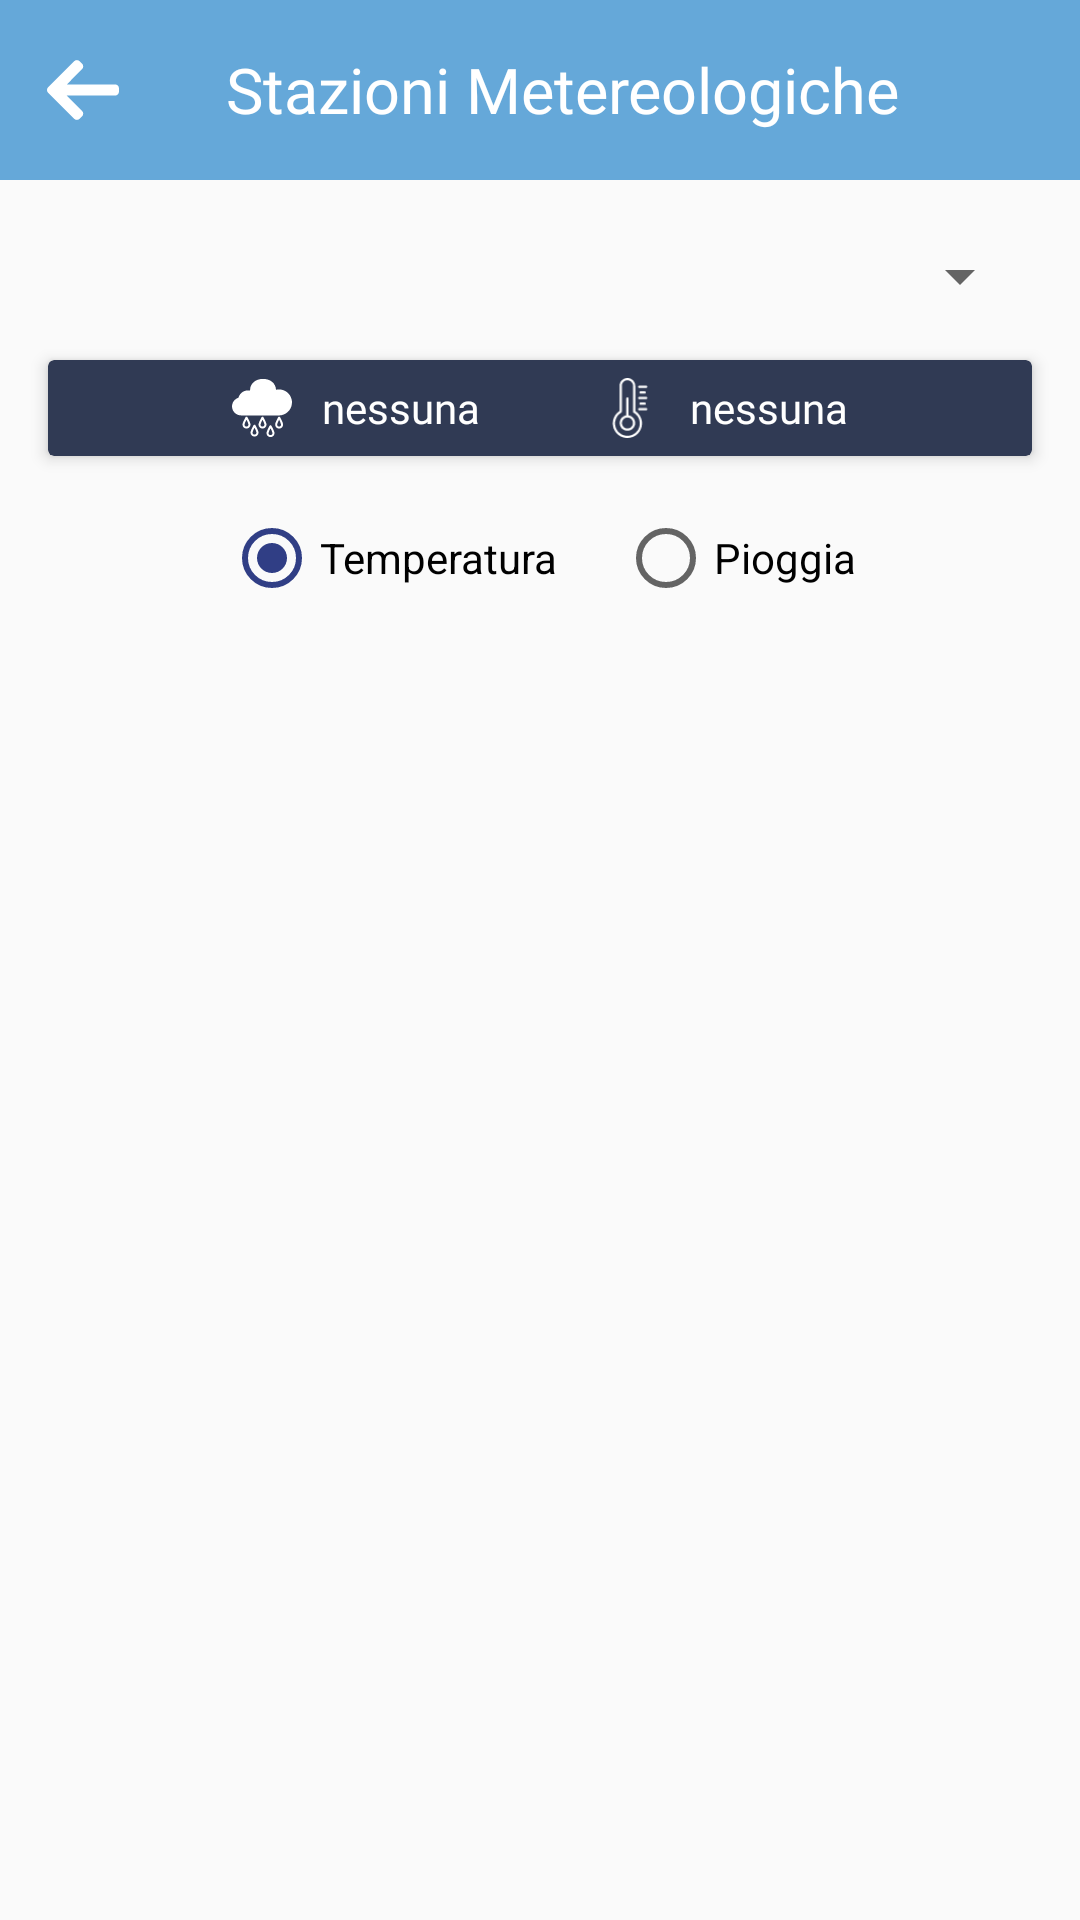

The Android layout XML behind this screen, and the referenced resources:
<!-- AndroidManifest.xml: application theme AppTheme -->
<!-- res/layout/activity_weather_station.xml -->
<?xml version="1.0" encoding="utf-8"?>
<layout
  xmlns:android="http://schemas.android.com/apk/res/android"
  xmlns:app="http://schemas.android.com/apk/res-auto">
<data />
<RelativeLayout
  android:layout_width="match_parent"
  android:layout_height="match_parent">

  
  <LinearLayout
    android:layout_width="match_parent"
    android:layout_height="@dimen/toolbar_height"
    android:background="@color/app_azure"
    android:orientation="horizontal">
    <ImageButton
      android:layout_width="55dp"
      android:layout_height="match_parent"
      android:padding="16dp"
      android:layout_gravity="center"
      android:id="@+id/fragment_radar_day_btn_menu"
      android:background="#00000000"
      android:src="@drawable/ic_arrow_back"
      />
    <TextView
      android:layout_width="match_parent"
      android:layout_height="match_parent"
      android:gravity="center"
      android:layout_marginRight="40dp"
      android:text="Stazioni Metereologiche"
      android:fontFamily="@font/os_regular"
      android:textColor="@color/white"
      android:layout_gravity="center_horizontal"
      android:textSize="@dimen/activity_weatherreport_title_size"/>
  </LinearLayout>
  


  <Spinner
    android:id="@+id/activity_weather_station_spinner"
    android:layout_marginTop="80dp"
    android:layout_width="fill_parent"
    android:layout_marginLeft="16dp"
    android:layout_marginRight="16dp"
    android:layout_height="wrap_content" />

  <android.support.v7.widget.CardView
    android:layout_width="match_parent"
    android:layout_height="wrap_content"
    android:layout_marginTop="120dp"
    android:backgroundTint="@color/blue_main"
    android:layout_marginLeft="16dp"
    android:layout_marginRight="16dp"
    app:cardElevation="3dp">
<LinearLayout
  android:layout_width="match_parent"
  android:layout_height="wrap_content"
  android:orientation="horizontal"
  android:gravity="center_horizontal"
  android:padding="6dp"
  >

  <ImageView
    android:layout_width="@dimen/activity_main_itembar_img_size"
    android:layout_height="@dimen/activity_main_itembar_img_size"
    android:src="@drawable/ic_rain"/>

  <TextView
    android:id="@+id/activity_weather_station_temp"
    android:layout_width="wrap_content"
    android:text="nessuna"
    android:layout_marginLeft="10dp"
    android:layout_height="wrap_content"
    android:fontFamily="@font/os_light"
    android:layout_gravity="center_vertical"
    android:textColor="#ffffff"
    android:textSize="14sp" />

  <ImageView
    android:layout_marginLeft="40dp"
    android:layout_width="@dimen/activity_main_itembar_img_size"
    android:layout_height="@dimen/activity_main_itembar_img_size"
    android:src="@drawable/ic_thermo_white"/>

  <TextView
    android:id="@+id/activity_weather_station_rain"
    android:layout_width="wrap_content"
    android:layout_marginLeft="10dp"
    android:layout_height="wrap_content"
    android:fontFamily="@font/os_light"
    android:text="nessuna"
    android:layout_gravity="center_vertical"
    android:textColor="#ffffff"
    android:textSize="14sp"/>


</LinearLayout>
  </android.support.v7.widget.CardView>

  <RadioGroup xmlns:android="http://schemas.android.com/apk/res/android"
    android:layout_width="match_parent"
    android:gravity="center_horizontal"
    android:layout_marginTop="170dp"
    android:layout_height="wrap_content"
    android:orientation="horizontal">
    <android.support.v7.widget.AppCompatRadioButton
      android:id="@+id/activity_weather_station_rdbtn_temperatura"
      android:layout_width="wrap_content"
      android:layout_height="wrap_content"
      android:checked="true"
      android:text="Temperatura" />
    <android.support.v7.widget.AppCompatRadioButton
      android:id="@+id/activity_weather_station_rdbtn_pioggia"
      android:layout_width="wrap_content"
      android:layout_marginLeft="20dp"
      android:layout_height="wrap_content"
      android:text="Pioggia" />
  </RadioGroup>

  
  <android.support.v7.widget.RecyclerView
    android:layout_marginTop="205dp"
    android:layout_width="match_parent"
    android:layout_height="match_parent"
    android:scrollbars="horizontal"
    android:id="@+id/activity_weather_station_rv"
    android:orientation="vertical"/>

</RelativeLayout>
</layout>
<!-- resources referenced by this layout -->
<resources>
  <color name="app_azure">#65A8D9</color>
  <color name="blue_main">#303A54</color>
  <color name="white">#FFFFFF</color>
  <dimen name="activity_main_itembar_img_size">20dp</dimen>
  <dimen name="activity_weatherreport_title_size">21sp</dimen>
  <dimen name="toolbar_height">60dp</dimen>
  <!-- drawable ic_arrow_back (drawable) -->
  <vector android:height="24dp" android:viewportHeight="492"
      android:viewportWidth="492" android:width="24dp" xmlns:android="http://schemas.android.com/apk/res/android">
      <path android:fillColor="#fff" android:pathData="M464.344,207.418l0.768,0.168H135.888l103.496,-103.724c5.068,-5.064 7.848,-11.924 7.848,-19.124c0,-7.2 -2.78,-14.012 -7.848,-19.088L223.28,49.538c-5.064,-5.064 -11.812,-7.864 -19.008,-7.864c-7.2,0 -13.952,2.78 -19.016,7.844L7.844,226.914C2.76,231.998 -0.02,238.77 0,245.974c-0.02,7.244 2.76,14.02 7.844,19.096l177.412,177.412c5.064,5.06 11.812,7.844 19.016,7.844c7.196,0 13.944,-2.788 19.008,-7.844l16.104,-16.112c5.068,-5.056 7.848,-11.808 7.848,-19.008c0,-7.196 -2.78,-13.592 -7.848,-18.652L134.72,284.406h329.992c14.828,0 27.288,-12.78 27.288,-27.6v-22.788C492,219.198 479.172,207.418 464.344,207.418z"/>
  </vector>
  <!-- drawable ic_rain: vector/xml drawable (drawable, 2415 chars, omitted) -->
  <!-- drawable ic_thermo_white: vector/xml drawable (drawable, 2280 chars, omitted) -->
  <style name="AppTheme" parent="Theme.AppCompat.Light.NoActionBar">
      
      <item name="colorPrimary">@color/colorPrimary</item>
      <item name="colorPrimaryDark">#303E85</item>
      <item name="colorAccent">#303E85</item>
  
      <item name="preferenceTheme">@style/PreferenceThemeOverlay.v14.Material</item>
    </style>
  <color name="colorPrimary">@color/blue_main</color>
</resources>
